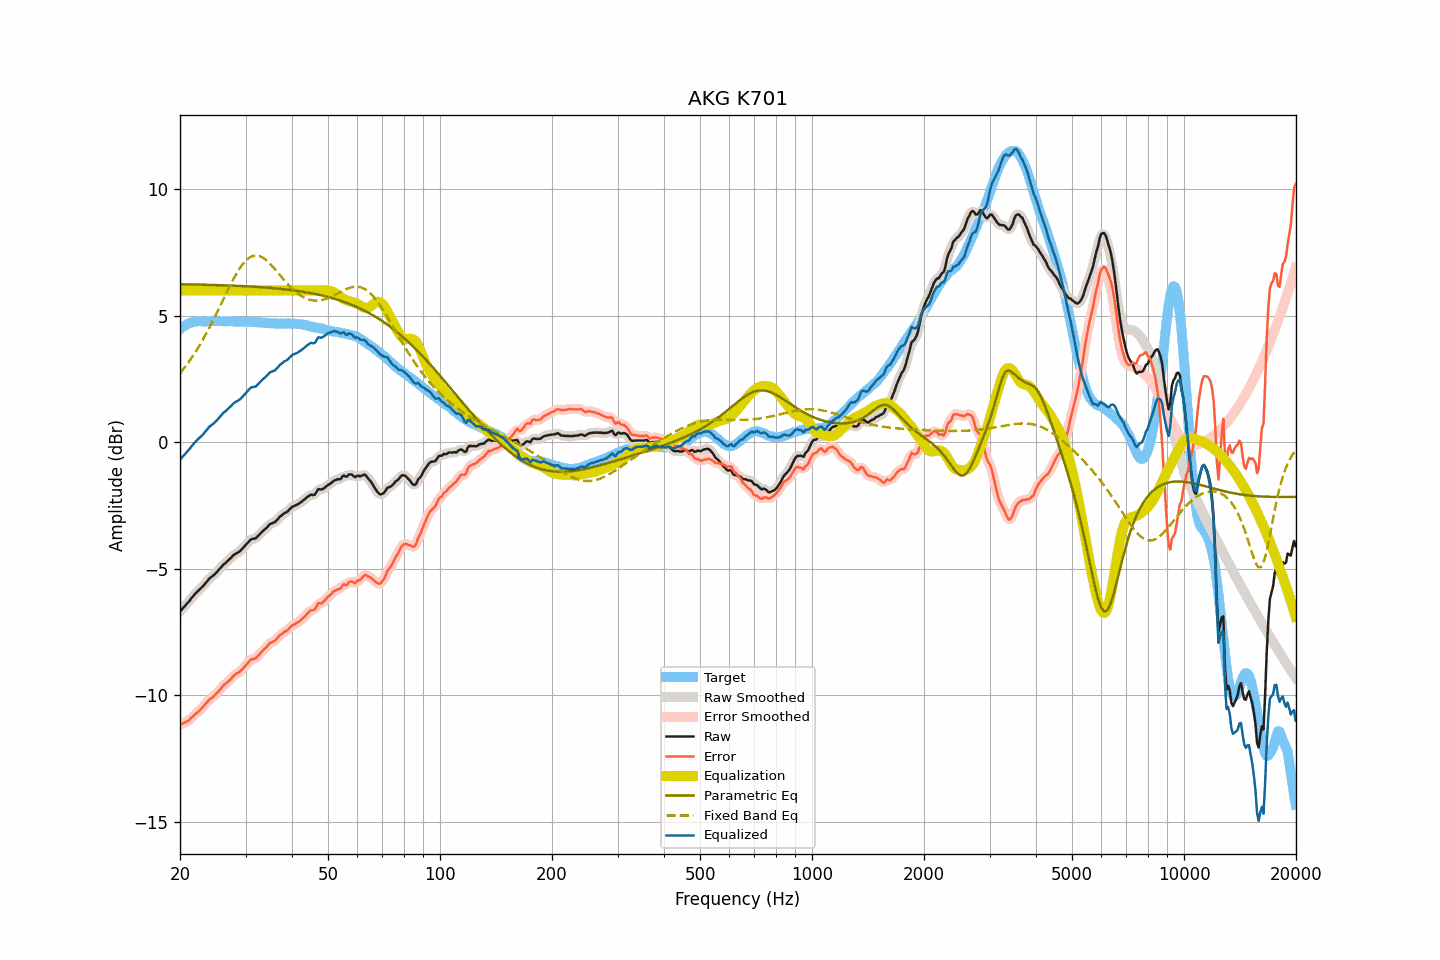

Data behind this chart, as committed beside it:
frequency, raw, smoothed, error, error_smoothed, equalization, parametric_eq, fixed_band_eq, equalized_raw, equalized_smoothed, target
20.00, -6.70, -6.70, -11.16, -11.16, 6.00, 6.24, 2.72, -0.70, -0.70, 4.47
20.20, -6.63, -6.62, -11.14, -11.14, 6.00, 6.24, 2.80, -0.63, -0.62, 4.52
20.40, -6.54, -6.55, -11.11, -11.12, 6.00, 6.24, 2.88, -0.54, -0.55, 4.57
20.61, -6.49, -6.48, -11.08, -11.09, 6.00, 6.24, 2.96, -0.49, -0.48, 4.60
20.81, -6.40, -6.41, -11.05, -11.05, 6.00, 6.24, 3.04, -0.40, -0.41, 4.65
21.02, -6.34, -6.34, -11.02, -11.01, 6.00, 6.24, 3.13, -0.34, -0.34, 4.69
21.23, -6.27, -6.26, -10.97, -10.97, 6.00, 6.24, 3.22, -0.27, -0.26, 4.71
21.44, -6.17, -6.18, -10.90, -10.91, 6.00, 6.24, 3.31, -0.17, -0.18, 4.73
21.66, -6.11, -6.10, -10.85, -10.84, 6.00, 6.23, 3.41, -0.11, -0.10, 4.74
21.87, -6.02, -6.03, -10.78, -10.78, 6.00, 6.23, 3.50, -0.02, -0.03, 4.75
22.09, -5.95, -5.96, -10.73, -10.73, 6.00, 6.23, 3.60, 0.05, 0.04, 4.77
22.31, -5.89, -5.89, -10.68, -10.67, 6.00, 6.23, 3.71, 0.11, 0.11, 4.78
22.54, -5.84, -5.84, -10.62, -10.62, 6.00, 6.23, 3.81, 0.16, 0.16, 4.78
22.76, -5.77, -5.78, -10.56, -10.56, 6.00, 6.23, 3.92, 0.23, 0.22, 4.78
22.99, -5.72, -5.71, -10.49, -10.49, 6.00, 6.23, 4.03, 0.28, 0.29, 4.77
23.22, -5.65, -5.64, -10.42, -10.42, 6.00, 6.22, 4.14, 0.35, 0.36, 4.77
23.45, -5.57, -5.57, -10.33, -10.34, 6.00, 6.22, 4.26, 0.43, 0.43, 4.77
23.69, -5.50, -5.49, -10.27, -10.26, 6.00, 6.22, 4.37, 0.50, 0.51, 4.78
23.92, -5.40, -5.42, -10.18, -10.20, 6.00, 6.22, 4.49, 0.60, 0.58, 4.78
24.16, -5.36, -5.36, -10.14, -10.14, 6.00, 6.22, 4.62, 0.64, 0.64, 4.79
24.40, -5.30, -5.30, -10.10, -10.09, 6.00, 6.22, 4.74, 0.70, 0.70, 4.80
24.65, -5.26, -5.25, -10.04, -10.04, 6.00, 6.21, 4.87, 0.74, 0.75, 4.78
24.89, -5.19, -5.20, -9.98, -9.98, 6.00, 6.21, 5.00, 0.81, 0.80, 4.78
25.14, -5.13, -5.13, -9.92, -9.92, 6.00, 6.21, 5.13, 0.87, 0.87, 4.78
25.39, -5.05, -5.06, -9.85, -9.85, 6.00, 6.21, 5.26, 0.95, 0.94, 4.79
25.65, -4.99, -4.98, -9.78, -9.77, 6.00, 6.21, 5.39, 1.01, 1.02, 4.79
25.91, -4.92, -4.91, -9.70, -9.70, 6.00, 6.20, 5.52, 1.08, 1.09, 4.78
26.16, -4.83, -4.85, -9.61, -9.63, 6.00, 6.20, 5.65, 1.17, 1.15, 4.78
26.43, -4.80, -4.79, -9.57, -9.57, 6.00, 6.20, 5.79, 1.20, 1.21, 4.78
26.69, -4.74, -4.73, -9.51, -9.51, 6.00, 6.20, 5.92, 1.26, 1.27, 4.78
26.96, -4.68, -4.68, -9.46, -9.46, 6.00, 6.19, 6.05, 1.32, 1.32, 4.79
27.23, -4.62, -4.61, -9.40, -9.40, 6.00, 6.19, 6.17, 1.38, 1.39, 4.78
27.50, -4.56, -4.55, -9.34, -9.33, 6.00, 6.19, 6.30, 1.44, 1.45, 4.78
27.77, -4.48, -4.49, -9.26, -9.26, 6.00, 6.19, 6.42, 1.52, 1.51, 4.77
28.05, -4.44, -4.44, -9.20, -9.20, 6.00, 6.18, 6.54, 1.56, 1.56, 4.77
28.33, -4.40, -4.40, -9.15, -9.16, 6.00, 6.18, 6.65, 1.60, 1.60, 4.76
28.62, -4.37, -4.36, -9.12, -9.12, 6.00, 6.18, 6.76, 1.63, 1.64, 4.76
28.90, -4.33, -4.32, -9.09, -9.08, 6.00, 6.18, 6.86, 1.67, 1.68, 4.77
29.19, -4.27, -4.26, -9.02, -9.03, 6.00, 6.17, 6.95, 1.73, 1.74, 4.75
29.48, -4.19, -4.20, -8.97, -8.96, 6.00, 6.17, 7.04, 1.81, 1.80, 4.77
29.78, -4.13, -4.13, -8.89, -8.89, 6.00, 6.17, 7.11, 1.87, 1.87, 4.76
30.08, -4.06, -4.06, -8.82, -8.82, 6.00, 6.16, 7.18, 1.94, 1.94, 4.77
30.38, -3.99, -3.98, -8.74, -8.74, 6.00, 6.16, 7.24, 2.01, 2.02, 4.76
30.68, -3.92, -3.91, -8.67, -8.67, 6.00, 6.16, 7.29, 2.08, 2.09, 4.75
30.99, -3.85, -3.86, -8.60, -8.61, 6.00, 6.15, 7.33, 2.15, 2.14, 4.75
31.30, -3.83, -3.83, -8.58, -8.58, 6.00, 6.15, 7.35, 2.17, 2.17, 4.75
31.61, -3.82, -3.81, -8.56, -8.56, 6.00, 6.14, 7.37, 2.18, 2.19, 4.75
31.93, -3.81, -3.79, -8.55, -8.53, 6.00, 6.14, 7.38, 2.19, 2.21, 4.75
32.24, -3.74, -3.74, -8.48, -8.48, 6.00, 6.14, 7.38, 2.26, 2.26, 4.73
32.57, -3.68, -3.68, -8.42, -8.42, 6.00, 6.13, 7.36, 2.32, 2.32, 4.74
32.89, -3.61, -3.61, -8.34, -8.34, 6.00, 6.13, 7.34, 2.39, 2.39, 4.74
33.22, -3.55, -3.55, -8.27, -8.27, 6.00, 6.12, 7.31, 2.45, 2.45, 4.73
33.55, -3.48, -3.49, -8.21, -8.21, 6.00, 6.12, 7.27, 2.52, 2.51, 4.72
33.89, -3.44, -3.43, -8.14, -8.15, 6.00, 6.11, 7.22, 2.56, 2.57, 4.71
34.23, -3.38, -3.37, -8.09, -8.08, 6.00, 6.11, 7.17, 2.62, 2.63, 4.72
34.57, -3.31, -3.31, -8.01, -8.01, 6.00, 6.10, 7.11, 2.69, 2.69, 4.70
34.92, -3.24, -3.25, -7.94, -7.95, 6.00, 6.10, 7.05, 2.76, 2.75, 4.70
35.27, -3.22, -3.21, -7.91, -7.91, 6.00, 6.09, 6.98, 2.78, 2.79, 4.70
35.62, -3.19, -3.19, -7.88, -7.88, 6.00, 6.09, 6.91, 2.81, 2.81, 4.69
35.97, -3.16, -3.15, -7.85, -7.85, 6.00, 6.08, 6.84, 2.84, 2.85, 4.69
... 635 more rows
